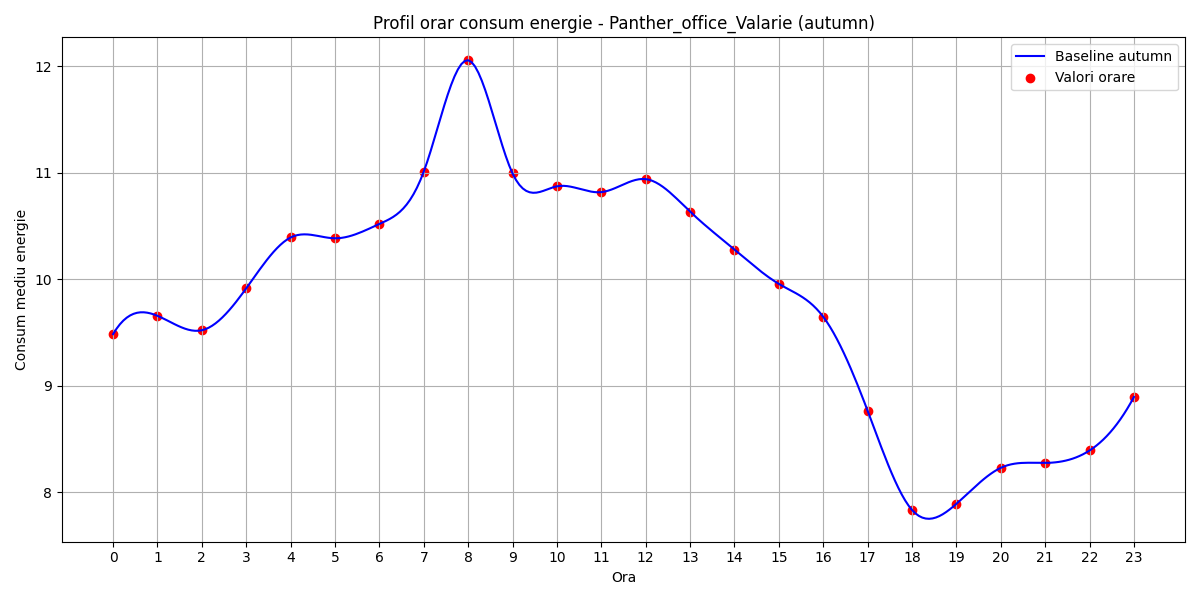

The table this chart was drawn from, first rows:
hour, B(t)
0, 9.484
1, 9.656
2, 9.521
3, 9.914
4, 10.39
5, 10.38
6, 10.52
7, 11.01
8, 12.06
9, 10.99
10, 10.87
11, 10.82
12, 10.94
13, 10.63
14, 10.28
15, 9.956
16, 9.647
17, 8.764
18, 7.833
19, 7.891
20, 8.229
21, 8.275
22, 8.391
23, 8.894
